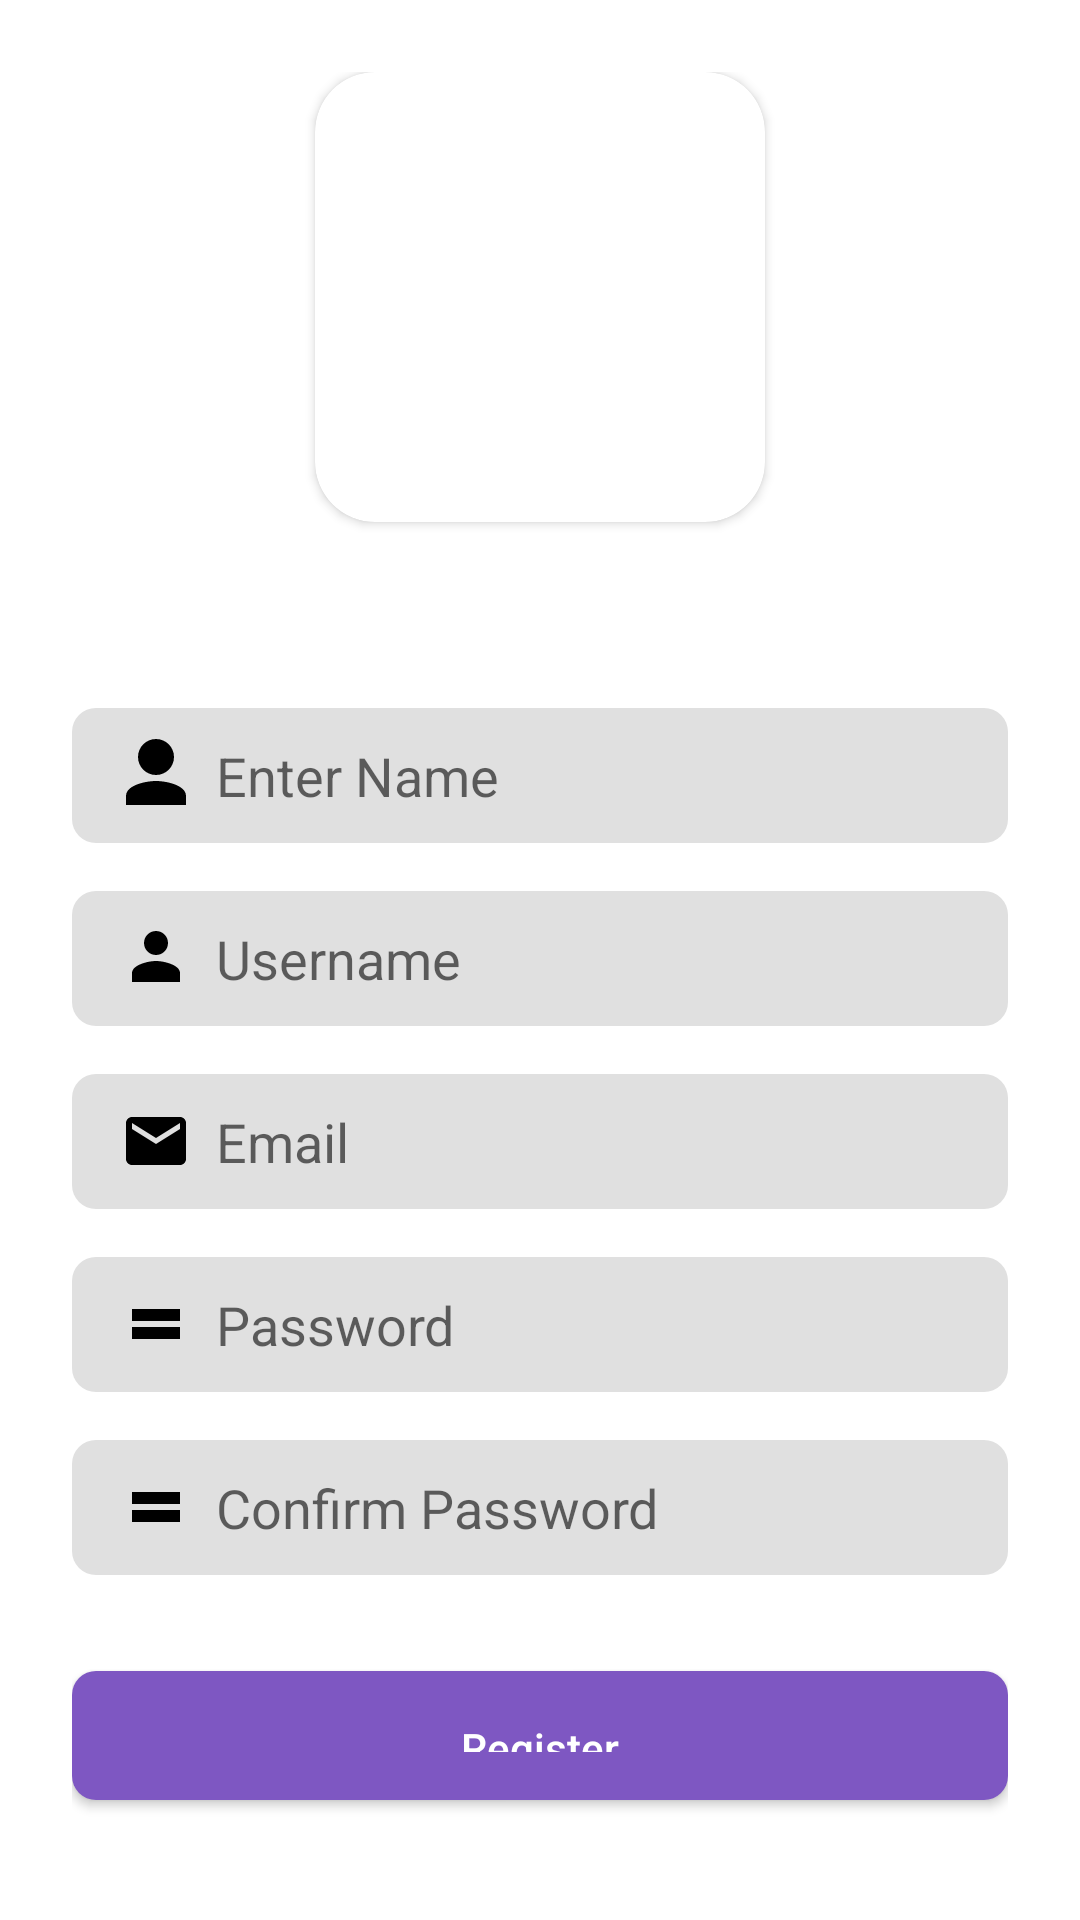

Android layout source for this screen:
<!-- AndroidManifest.xml: application theme Theme.GestureRecognizer -->
<!-- res/layout/activity_register.xml -->
<?xml version="1.0" encoding="utf-8"?>
<RelativeLayout
    xmlns:android="http://schemas.android.com/apk/res/android"
    xmlns:app="http://schemas.android.com/apk/res-auto"
    android:layout_width="match_parent"
    android:layout_height="match_parent"
    android:background="#FFFFFF"
    android:padding="24dp"
    android:layout_marginTop="50dp">

    
    <ImageView
        android:id="@+id/imageLogo"
        android:layout_width="150dp"
        android:layout_height="150dp"
        android:layout_centerHorizontal="true"
        android:layout_marginBottom="32dp" />

    <androidx.cardview.widget.CardView
        android:layout_width="150dp"
        android:layout_height="150dp"
        android:layout_centerHorizontal="true"
        app:cardCornerRadius="20dp">

        <ImageView
            android:id="@+id/imageViewLogo"
            android:layout_width="match_parent"
            android:layout_height="match_parent"
            android:scaleType="centerCrop"
            android:src="@mipmap/ic_login_logo_hslr"
            android:contentDescription="@string/app_name"
            android:clipToOutline="true" />

    </androidx.cardview.widget.CardView>

    
    <LinearLayout
        android:layout_width="match_parent"
        android:layout_height="wrap_content"
        android:orientation="vertical"
        android:layout_marginTop="30dp"
        android:layout_below="@id/imageLogo">

        <EditText
            android:id="@+id/editTextName"
            android:layout_width="match_parent"
            android:layout_height="45dp"
            android:layout_marginBottom="16dp"
            android:background="@drawable/edit_text_background"
            android:drawableLeft="@drawable/ic_person"
            android:hint="Enter Name"
            android:paddingStart="16dp"
            android:paddingEnd="16dp"
            android:drawablePadding="8dp"
            android:inputType="text" />

        <EditText
            android:id="@+id/editTextUsername"
            android:layout_width="match_parent"
            android:layout_height="45dp"
            android:layout_marginBottom="16dp"
            android:background="@drawable/edit_text_background"
            android:drawableLeft="@drawable/ic_username"
            android:hint="Username"
            android:paddingStart="16dp"
            android:paddingEnd="16dp"
            android:drawablePadding="8dp"
            android:inputType="text" />

        <EditText
            android:id="@+id/editTextEmail"
            android:layout_width="match_parent"
            android:layout_height="45dp"
            android:layout_marginBottom="16dp"
            android:background="@drawable/edit_text_background"
            android:drawableLeft="@drawable/ic_email"
            android:hint="Email"
            android:paddingStart="16dp"
            android:paddingEnd="16dp"
            android:drawablePadding="8dp"
            android:inputType="textEmailAddress" />

        <EditText
            android:id="@+id/editTextPassword"
            android:layout_width="match_parent"
            android:layout_height="45dp"
            android:layout_marginBottom="16dp"
            android:background="@drawable/edit_text_background"
            android:drawableLeft="@drawable/ic_password"
            android:hint="Password"
            android:paddingStart="16dp"
            android:paddingEnd="16dp"
            android:drawablePadding="8dp"
            android:inputType="textPassword" />

        <EditText
            android:id="@+id/editTextConfirmPassword"
            android:layout_width="match_parent"
            android:layout_height="45dp"
            android:layout_marginBottom="16dp"
            android:background="@drawable/edit_text_background"
            android:drawableLeft="@drawable/ic_password"
            android:hint="Confirm Password"
            android:paddingStart="16dp"
            android:paddingEnd="16dp"
            android:drawablePadding="8dp"
            android:inputType="textPassword" />

        
        <Button
            android:id="@+id/buttonRegister"
            android:layout_width="match_parent"
            android:layout_height="wrap_content"
            android:layout_marginTop="16dp"
            android:text="Register"
            android:textColor="#FFFFFF"
            android:textAllCaps="false"
            android:background="@drawable/button_background"
            android:padding="16dp"
            android:layout_marginBottom="16dp"
            android:drawablePadding="8dp"
            android:layout_below="@id/editTextConfirmPassword"
            android:layout_centerHorizontal="true" />

    </LinearLayout>

</RelativeLayout>
<!-- resources referenced by this layout -->
<resources>
  <!-- drawable button_background (drawable) -->
  <shape xmlns:android="http://schemas.android.com/apk/res/android"
      android:shape="rectangle">
      <solid android:color="#7E57C2" /> 
      <corners android:radius="8dp" /> 
  </shape>
  <!-- drawable edit_text_background (drawable) -->
  <shape xmlns:android="http://schemas.android.com/apk/res/android"
      android:shape="rectangle">
      <solid android:color="#E0E0E0" /> 
      <corners android:radius="8dp" /> 
  </shape>
  <!-- drawable ic_email (drawable) -->
  <vector xmlns:android="http://schemas.android.com/apk/res/android"
      android:width="24dp"
      android:height="24dp"
      android:viewportWidth="24.0"
      android:viewportHeight="24.0">
      <path
          android:fillColor="#000000"
          android:pathData="M20,4H4C2.9,4 2,4.9 2,6V18C2,19.1 2.9,20 4,20H20C21.1,20 22,19.1 22,18V6C22,4.9 21.1,4 20,4M20,8L12,13L4,8V6L12,11L20,6V8Z" />
  </vector>
  <!-- drawable ic_password (drawable) -->
  <vector xmlns:android="http://schemas.android.com/apk/res/android"
      android:width="24dp"
      android:height="24dp"
      android:viewportWidth="24.0"
      android:viewportHeight="24.0">
      <path
          android:fillColor="#000000"
          android:pathData="M20,7V11H4V7H20M20,13V17H4V13H20Z" />
  </vector>
  <!-- drawable ic_person (drawable) -->
  <vector xmlns:android="http://schemas.android.com/apk/res/android"
      android:width="24dp"
      android:height="24dp"
      android:viewportWidth="24.0"
      android:viewportHeight="24.0">
      <path
          android:fillColor="#000000"
          android:pathData="M12,12C15.31,12 18,9.31 18,6C18,2.69 15.31,0 12,0C8.69,0 6,2.69 6,6C6,9.31 8.69,12 12,12M12,14C8.67,14 2,15.34 2,19V22H22V19C22,15.34 15.33,14 12,14Z" />
  </vector>
  <!-- drawable ic_username (drawable) -->
  <vector xmlns:android="http://schemas.android.com/apk/res/android"
      android:width="24dp"
      android:height="24dp"
      android:viewportWidth="24.0"
      android:viewportHeight="24.0">
      <path
          android:fillColor="#000000"
          android:pathData="M12,11C14.21,11 16,9.21 16,7C16,4.79 14.21,3 12,3C9.79,3 8,4.79 8,7C8,9.21 9.79,11 12,11M12,13C9.33,13 4,14.34 4,17V20H20V17C20,14.34 14.67,13 12,13Z" />
  </vector>
  <!-- mipmap ic_login_logo_hslr (mipmap-anydpi-v26) -->
  <?xml version="1.0" encoding="utf-8"?>
  <adaptive-icon xmlns:android="http://schemas.android.com/apk/res/android">
      <background android:drawable="@color/ic_login_logo_hslr_background"/>
      <foreground android:drawable="@mipmap/ic_login_logo_hslr_foreground"/>
  </adaptive-icon>
  <string name="app_name">HSLR</string>
  <style name="Theme.GestureRecognizer" parent="Theme.MaterialComponents.Light.NoActionBar">
          
          <item name="colorPrimary">@color/mp_color_primary</item>
          <item name="colorPrimaryVariant">@color/mp_color_primary_variant</item>
          <item name="colorPrimaryDark">@color/mp_color_primary_dark</item>
          
          <item name="colorSecondary">@color/mp_color_secondary</item>
          <item name="colorSecondaryVariant">@color/mp_color_secondary_variant</item>
          <item name="colorError">@color/mp_color_error</item>
          
          <item name="android:statusBarColor">?attr/colorPrimary</item>
          
      </style>
  <color name="ic_login_logo_hslr_background">#033152</color>
  <color name="mp_color_primary">#007F8B</color>
  <color name="mp_color_primary_variant">#12B5CB</color>
  <color name="mp_color_primary_dark">#00676D</color>
  <color name="mp_color_secondary">#FBBC04</color>
  <color name="mp_color_secondary_variant">#F9AB00</color>
  <color name="mp_color_error">#B00020</color>
</resources>
